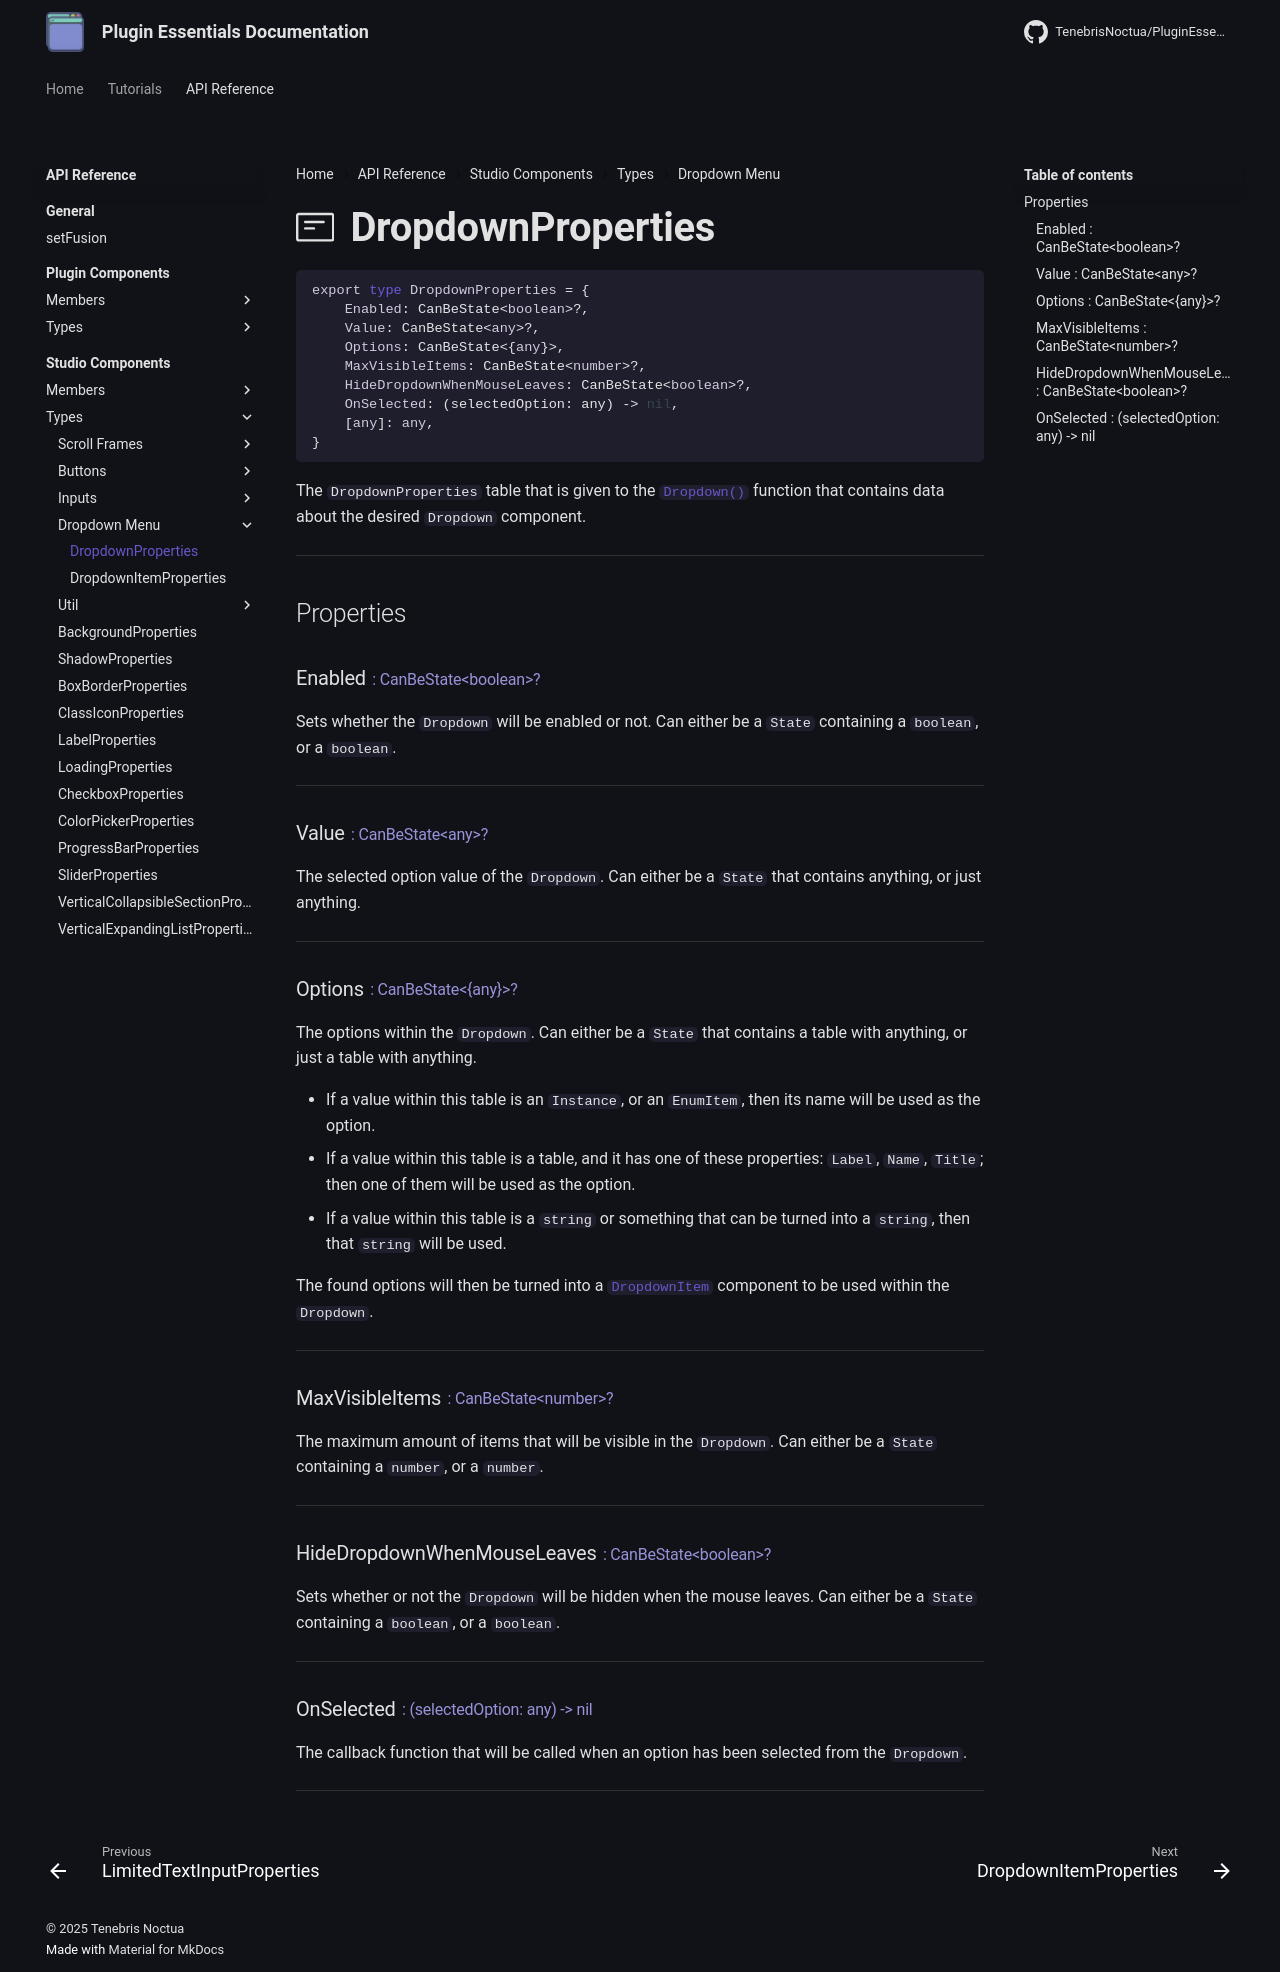

repository: TenebrisNoctua/PluginEssentials · page: api-reference/studio-components/types/dropdown/Dropdown/index.html · generator: mkdocs

<h1 class="api-header" markdown>
    <span class="api-icon" markdown>:octicons-note-24:</span>
    <span class="api-title">DropdownProperties</span>
</h1>

```lua
export type DropdownProperties = {
	Enabled: CanBeState<boolean>?,
	Value: CanBeState<any>?,
	Options: CanBeState<{any}>,
	MaxVisibleItems: CanBeState<number>?,
	HideDropdownWhenMouseLeaves: CanBeState<boolean>?,
	OnSelected: (selectedOption: any) -> nil,
	[any]: any,
}
```

The `DropdownProperties` table that is given to the [`Dropdown()`](../../members/dropdown/Dropdown.md) function that contains data about the desired `Dropdown` component.

----

## Properties

<h3 markdown>
	Enabled
	<span class="api-property-type">
		: CanBeState&lt;boolean&gt;?
	</span>
</h3>

Sets whether the `Dropdown` will be enabled or not. Can either be a `State` containing a `boolean`, or a `boolean`.

----

<h3 markdown>
	Value
	<span class="api-property-type">
		: CanBeState&lt;any&gt;?
	</span>
</h3>

The selected option value of the `Dropdown`. Can either be a `State` that contains anything, or just anything.

----

<h3 markdown>
	Options
	<span class="api-property-type">
		: CanBeState&lt;{any}&gt;?
	</span>
</h3>

The options within the `Dropdown`. Can either be a `State` that contains a table with anything, or just a table with anything.

* If a value within this table is an `Instance`, or an `EnumItem`, then its name will be used as the option.
* If a value within this table is a table, and it has one of these properties: `Label`, `Name`, `Title`; then one of them will be used as the option.
* If a value within this table is a `string` or something that can be turned into a `string`, then that `string` will be used.

The found options will then be turned into a [`DropdownItem`](../../members/dropdown/DropdownItem.md) component to be used within the `Dropdown`.

----

<h3 markdown>
	MaxVisibleItems
	<span class="api-property-type">
		: CanBeState&lt;number&gt;?
	</span>
</h3>

The maximum amount of items that will be visible in the `Dropdown`. Can either be a `State` containing a `number`, or a `number`.

----

<h3 markdown>
	HideDropdownWhenMouseLeaves
	<span class="api-property-type">
		: CanBeState&lt;boolean&gt;?
	</span>
</h3>

Sets whether or not the `Dropdown` will be hidden when the mouse leaves. Can either be a `State` containing a `boolean`, or a `boolean`.

----

<h3 markdown>
	OnSelected
	<span class="api-property-type">
		: (selectedOption: any) -> nil
	</span>
</h3>

The callback function that will be called when an option has been selected from the `Dropdown`.

----
